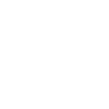
t = 0.00 s
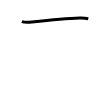
t = 1.00 s
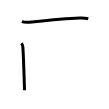
t = 2.00 s
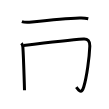
t = 3.00 s
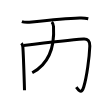
t = 4.00 s
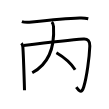
t = 5.00 s

The animated SVG that drew these frames (rendered in a browser with its animation timeline set to each time). Animation: 5 SMIL elements (animate=5); one cycle of 5.00 s.

<svg width="109px" height="109px" viewBox="0 0 px 109px" xmlns="http://www.w3.org/2000/svg" xmlns:xlink="http://www.w3.org/1999/xlink" xml:space="preserve" version="1.1"  baseProfile="full">
<path d="M21.88,21.64c3.04,1.11,6.87,0.73,10,0.4c10.7-1.16,35.17-3.56,47.87-3.96c2.85-0.09,5.72,0.06,8.53,0.67" style="fill:none;stroke:black;stroke-width:3;opacity:0">
  <animate attributeType="CSS" attributeName="opacity" from="0" to="1" begin="0s" dur="1s" repeatCount="0" fill="freeze" />
</path>
<path d="M21.43,43.31c0.71,0.79,1.34,2.44,1.44,3.88c0.38,5.27,1.1,25.35,1.44,36.17c0.12,3.7,0.19,6.31,0.19,6.88" style="fill:none;stroke:black;stroke-width:3;opacity:0">
  <animate attributeType="CSS" attributeName="opacity" from="0" to="1" begin="1s" dur="1s" repeatCount="0" fill="freeze" />
</path>
<path d="M23.48,45.54C36.12,44,70.12,40,83.62,39.1c4.01-0.27,6.38,1.9,6.2,6.9c-0.43,11.51-3.06,30.75-6.03,40.71c-2.23,7.49-4.79,4.04-7.47,0.32" style="fill:none;stroke:black;stroke-width:3;opacity:0">
  <animate attributeType="CSS" attributeName="opacity" from="0" to="1" begin="2s" dur="1s" repeatCount="0" fill="freeze" />
</path>
<path d="M51.81,22.04c1.26,1.26,1.59,2.59,1.7,4.47C54.62,45.62,50.5,63,32.25,72.75" style="fill:none;stroke:black;stroke-width:3;opacity:0">
  <animate attributeType="CSS" attributeName="opacity" from="0" to="1" begin="3s" dur="1s" repeatCount="0" fill="freeze" />
</path>
<path d="M56.42,52.83C62.88,56.62,71,63.38,75.14,69.78" style="fill:none;stroke:black;stroke-width:3;opacity:0">
  <animate attributeType="CSS" attributeName="opacity" from="0" to="1" begin="4s" dur="1s" repeatCount="0" fill="freeze" />
</path>
</svg>
